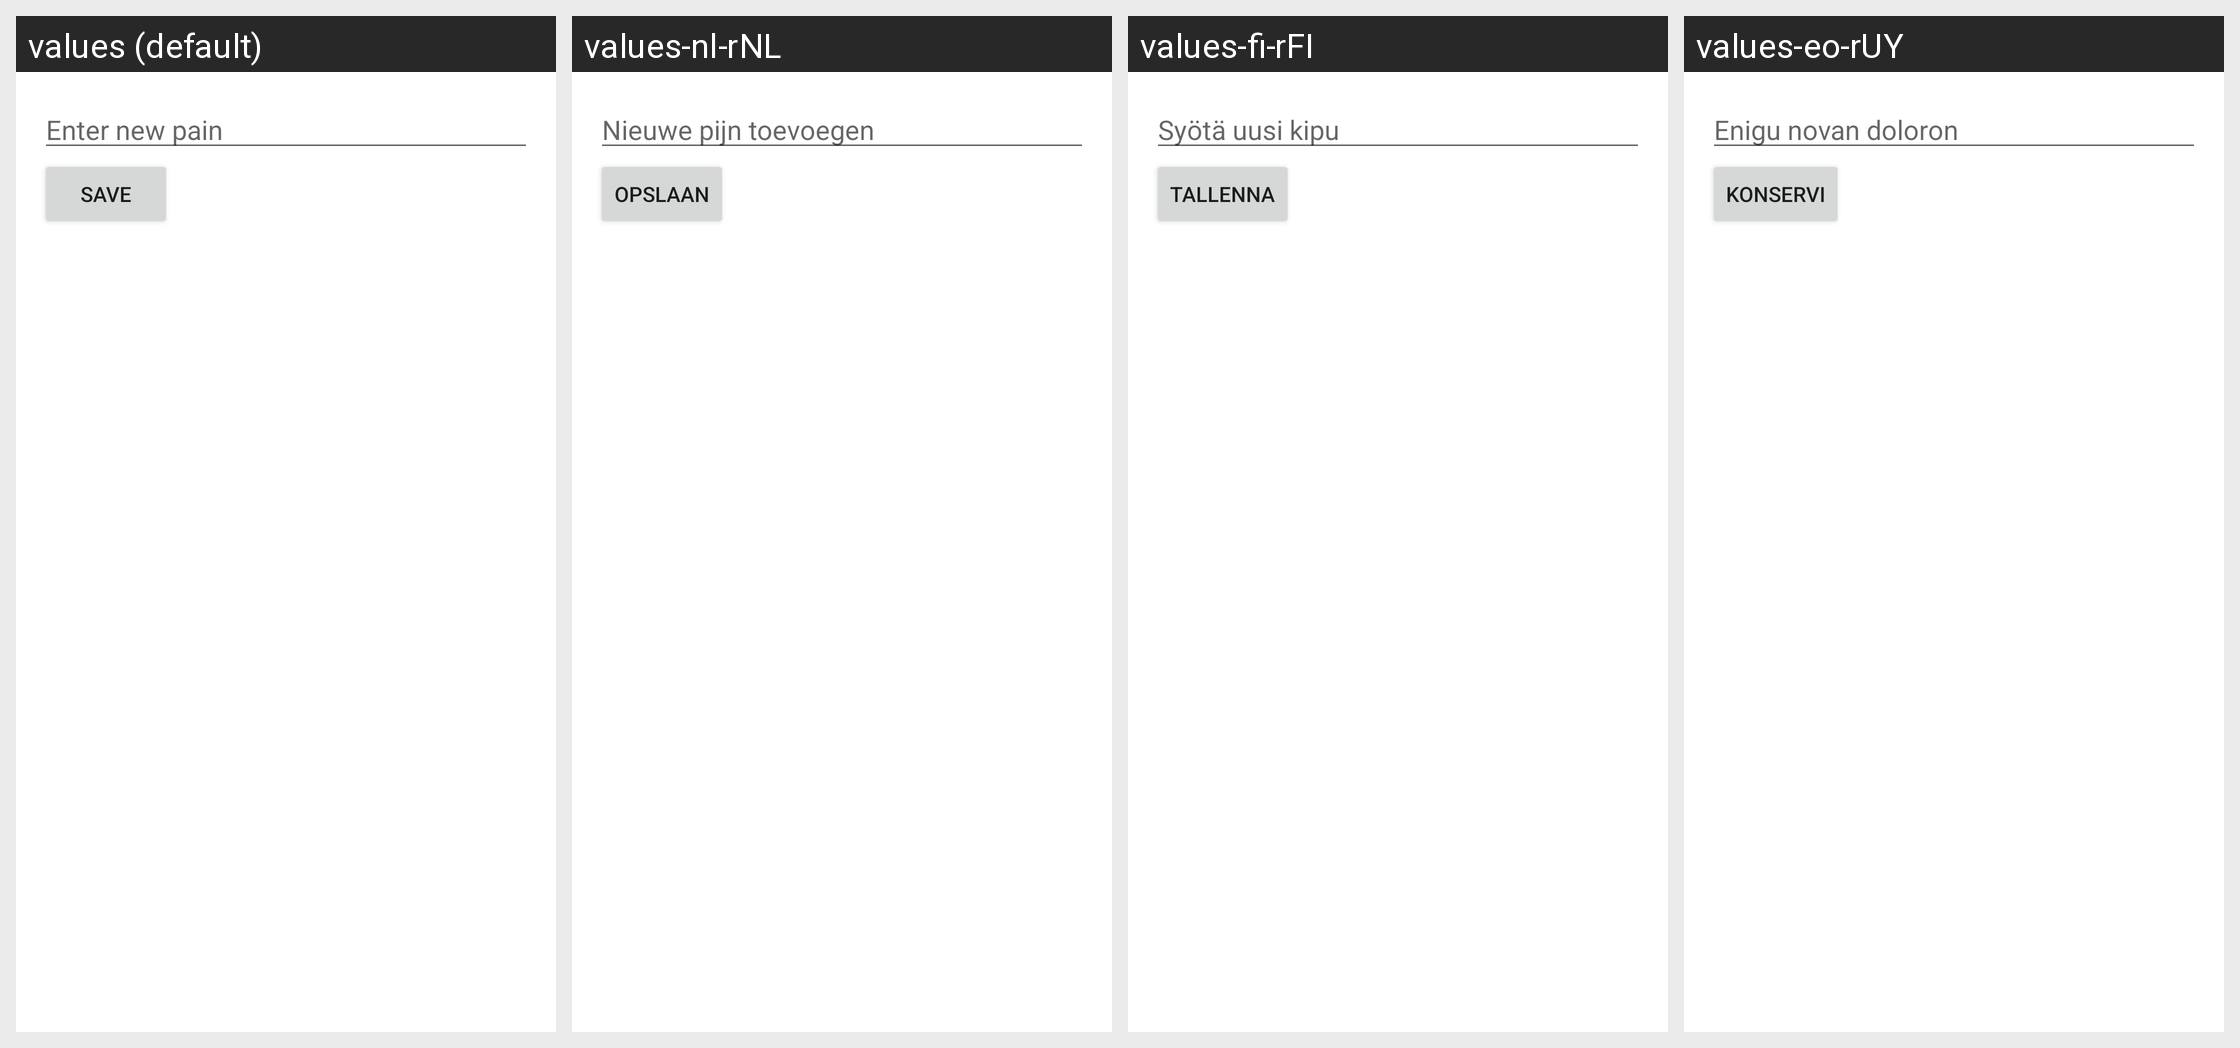

Locale-by-locale string values for the Android screen shown in this grid:
Android screen res/layout/fragment_pains.xml rendered under 4 locales, left to right: values (default), values-nl-rNL, values-fi-rFI, values-eo-rUY. Device: Nexus 5 (rendered at 1080×1920; each locale shown at half size, 540×960, under a caption strip naming it); theme Theme.Headi.
Other locales in the repository, not shown: values-cs-rCZ, values-de-rCH, values-es-rES, values-fr-rFR, values-it-rIT, values-iw-rIL, values-pl-rPL, values-vi-rVN.
Strings drawn on this screen, with the default value and each locale's value (text and hints the layout hard-codes, and strings that could not be matched under every locale, appear in the picture but are not listed):

new_pains_hint
  values: Enter new pain
  values-nl-rNL: Nieuwe pijn toevoegen
  values-fi-rFI: Syötä uusi kipu
  values-eo-rUY: Enigu novan doloron

save_button
  values: Save
  values-nl-rNL: Opslaan
  values-fi-rFI: Tallenna
  values-eo-rUY: Konservi
